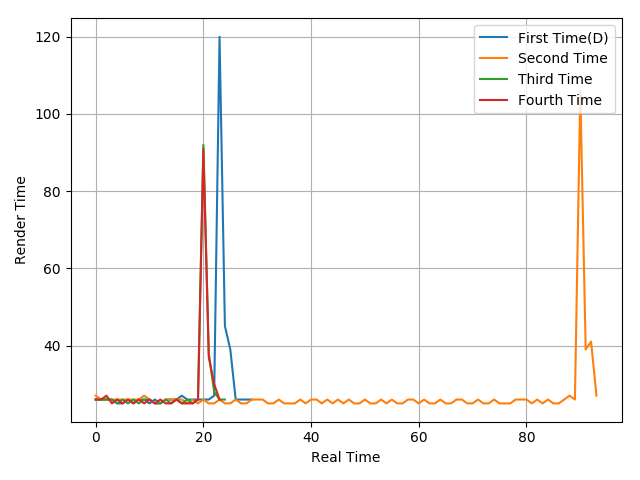

Data behind this chart, as committed beside it:
26, 26, 26, 26, 25, 25, 26, 25, 26, 26, 25, 26, 25, 26, 26, 26, 27, 26, 26, 26, 26, 26, 27, 120
27, 26, 26, 26, 26, 26, 26, 26, 26, 27, 26, 25, 25, 26, 26, 26, 26, 25, 26, 25, 26, 25, 25, 26
26, 26, 26, 26, 25, 26, 25, 26, 25, 26, 26, 25, 25, 26, 25, 26, 25, 26, 25, 26, 92, 38, 28, 26
26, 26, 27, 25, 26, 25, 26, 25, 26, 25, 26, 25, 26, 25, 25, 26, 25, 25, 25, 26, 91, 37, 30, 26
